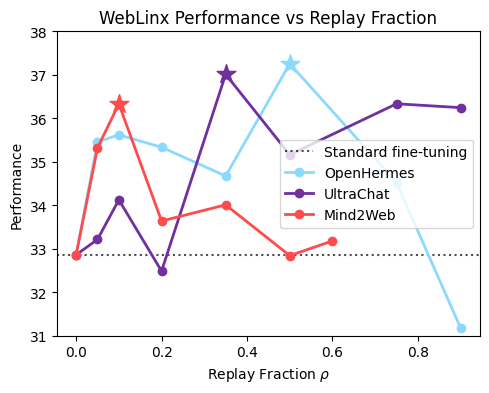

Python code for this plot: (Note: this script raises an exception after producing the figure.)
import matplotlib.pyplot as plt
import numpy as np
import matplotlib.colors as mcolors

# Use same styling as sweep.py
plt.rcParams.update({
    "font.family": "Palatino Linotype"
})

# Use same colors as sweep.py
LIGHT_BLUE = '#8CD9FF'
PURPLE = '#7030A0'
RED = '#FF4B4B'  # Adding red color for Mind2Web
ORANGE = '#FFA500'  # Adding orange color for weight decay

def plot_weblinx_comparison():
    """
    Creates two plots showing performance vs replay ratio and weight decay.
    """
    # Get data
    replay_ratios = np.array([0, 0.05, 0.1, 0.2, 0.35, 0.5, 0.6, 0.75, 0.9])
    weblinx_performance = np.array([32.860, 35.456, 35.620, 35.334, 34.674, 37.256, 0.000, 34.520, 31.174])
    ultrachat_performance = np.array([32.860, 33.214, 34.125, 32.486, 37.012, 35.162, 36.334, 36.245])
    mind2web_performance = np.array([32.860, 35.319, 36.333, 33.637, 34.010, 32.842, 33.180])
    
    weight_decays = np.array([0, 0.1, 0.2, 0.4, 0.6])
    weight_decay_performance = np.array([32.860, 34.184, 32.355, 33.987, 32.548])
    
    # Process replay ratio data
    weblinx_mask = weblinx_performance != 0
    replay_ratios_weblinx = replay_ratios[weblinx_mask]
    weblinx_performance = weblinx_performance[weblinx_mask]
    
    mind2web_ratios = replay_ratios[:7]
    ultrachat_ratios = np.concatenate([replay_ratios[:6], replay_ratios[7:]])
    
    # Calculate y-axis limits from all data
    all_performances = np.concatenate([
        weblinx_performance,
        ultrachat_performance,
        mind2web_performance,
        weight_decay_performance
    ])
    y_min = np.floor(np.min(all_performances))
    y_max = np.ceil(np.max(all_performances))
    
    # Plot replay ratio
    plt.figure(figsize=(5, 4), dpi=300)
    
    # Add baseline dotted line first (so it's behind other elements)
    plt.axhline(y=32.860, color='black', linestyle=':', alpha=0.7, 
                label='Standard fine-tuning')
    
    # Plot main lines
    plt.plot(replay_ratios_weblinx, weblinx_performance, color=LIGHT_BLUE, marker='o', 
            linewidth=2, markersize=6, label='OpenHermes')
    plt.plot(ultrachat_ratios, ultrachat_performance, color=PURPLE, marker='o', 
            linewidth=2, markersize=6, label='UltraChat')
    plt.plot(mind2web_ratios, mind2web_performance, color=RED, marker='o',
            linewidth=2, markersize=6, label='Mind2Web')
    
    # Add stars at maxima
    weblinx_max_idx = np.argmax(weblinx_performance)
    ultrachat_max_idx = np.argmax(ultrachat_performance)
    mind2web_max_idx = np.argmax(mind2web_performance)
    
    plt.scatter(replay_ratios_weblinx[weblinx_max_idx], weblinx_performance[weblinx_max_idx], 
                color=LIGHT_BLUE, marker='*', s=200, zorder=10)
    plt.scatter(ultrachat_ratios[ultrachat_max_idx], ultrachat_performance[ultrachat_max_idx], 
                color=PURPLE, marker='*', s=200, zorder=10)
    plt.scatter(mind2web_ratios[mind2web_max_idx], mind2web_performance[mind2web_max_idx], 
                color=RED, marker='*', s=200, zorder=10)
    
    plt.xlabel('Replay Fraction $\\rho$')
    plt.ylabel('Performance')
    plt.title('WebLinx Performance vs Replay Fraction')
    plt.ylim(y_min, y_max)
    plt.legend(fontsize=10, loc='center right')
    plt.tight_layout()
    
    plt.savefig('plotting/plots/weblinx_replay.png', bbox_inches='tight')
    plt.close()
    
    # Plot weight decay
    plt.figure(figsize=(5, 4), dpi=300)
    
    # Add baseline dotted line
    plt.axhline(y=32.860, color='black', linestyle=':', alpha=0.7,
                label='Standard fine-tuning')
    
    plt.plot(weight_decays, weight_decay_performance, color=ORANGE, marker='o',
            linewidth=2, markersize=6, label='Weight Decay')
    
    # Add star at maximum
    wd_max_idx = np.argmax(weight_decay_performance)
    plt.scatter(weight_decays[wd_max_idx], weight_decay_performance[wd_max_idx],
                color=ORANGE, marker='*', s=200, zorder=10)
    
    plt.xlabel('Weight Decay')
    plt.ylabel('Performance')
    plt.title('WebLinx Performance vs Weight Decay')
    plt.ylim(y_min, y_max)
    plt.legend()
    plt.tight_layout()
    
    plt.savefig('plotting/plots/weblinx_weight_decay.png', bbox_inches='tight')
    plt.close()

if __name__ == "__main__":
    plot_weblinx_comparison()
